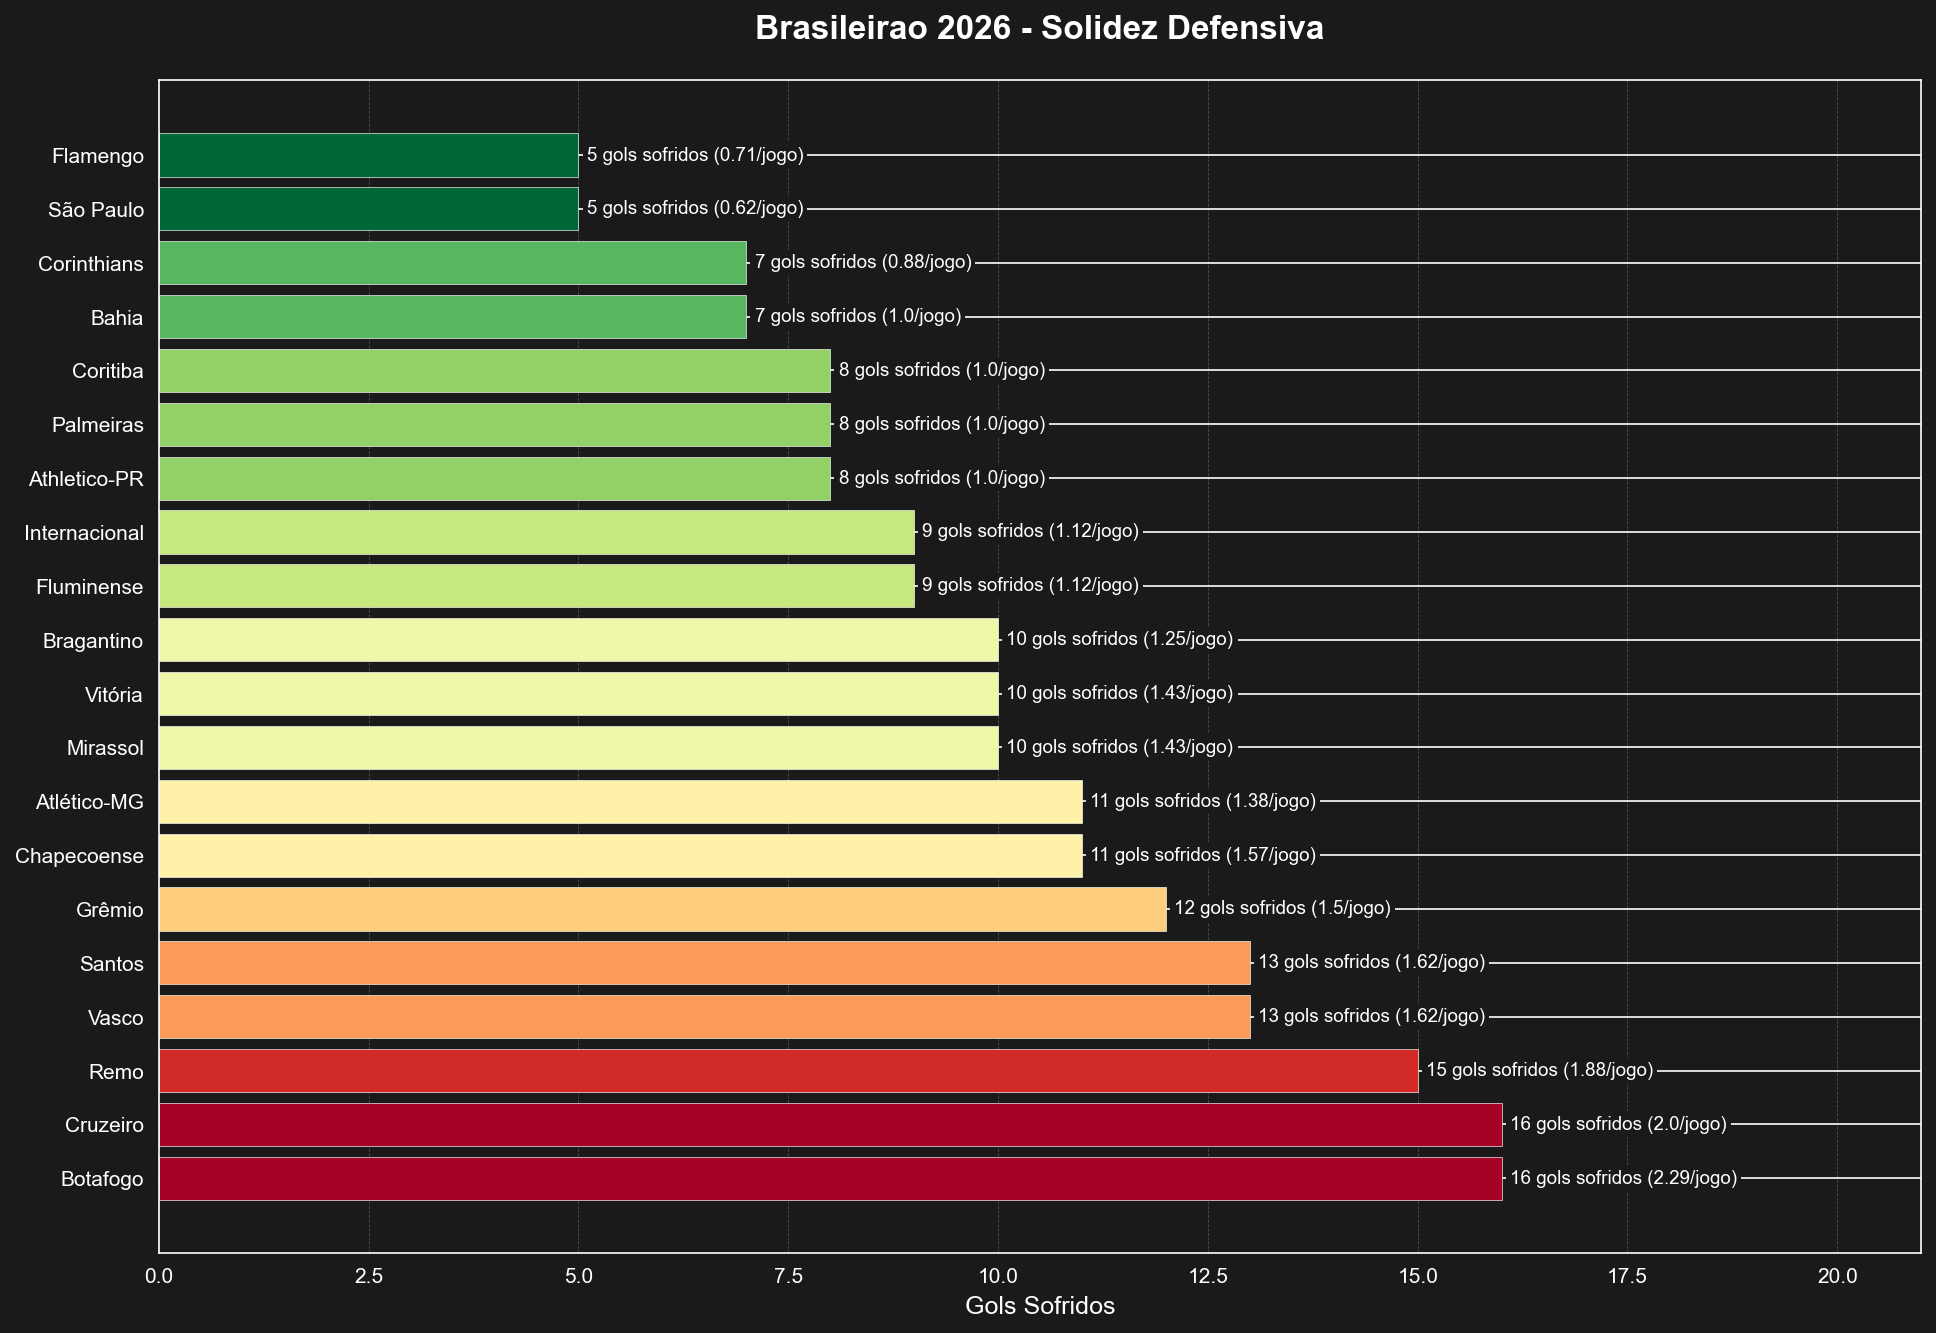

The file beside this chart, header and first rows:
time_popular, jogos, gols_sofridos, media_sofridos
São Paulo, 8, 5.0, 0.62
Flamengo, 7, 5.0, 0.71
Bahia, 7, 7.0, 1.0
Corinthians, 8, 7.0, 0.88
Coritiba, 8, 8.0, 1.0
Athletico-PR, 8, 8.0, 1.0
Palmeiras, 8, 8.0, 1.0
Fluminense, 8, 9.0, 1.12
Internacional, 8, 9.0, 1.12
Vitória, 7, 10.0, 1.43
Bragantino, 8, 10.0, 1.25
Mirassol, 7, 10.0, 1.43
Atlético-MG, 8, 11.0, 1.38
Chapecoense, 7, 11.0, 1.57
Grêmio, 8, 12.0, 1.5
Vasco, 8, 13.0, 1.62
Santos, 8, 13.0, 1.62
Remo, 8, 15.0, 1.88
Botafogo, 7, 16.0, 2.29
Cruzeiro, 8, 16.0, 2.0
